Run: headless pygame with SDL's dummy video driver; simulated clock (each Clock.tick advances the game by its frame time, no real sleeping); random seed 0; keys injected as events and as key.get_pressed() state; no mouse input.
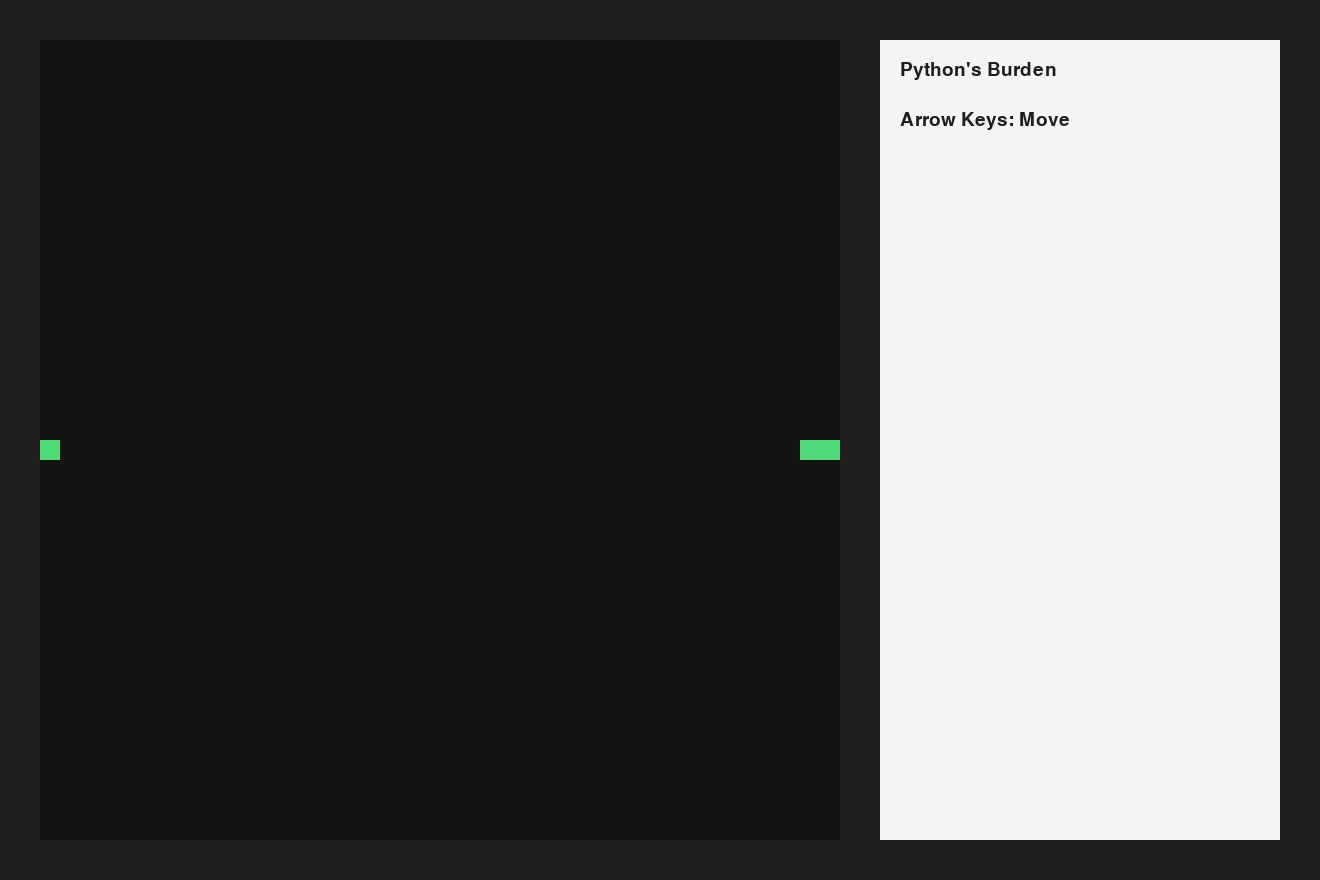
Frame 1 of 4 · flips 1–60 · no input
Frame 2 of 4 · flips 61–180 · tapped SPACE, RETURN · held RIGHT (→), D · screen unchanged from frame 1, image omitted
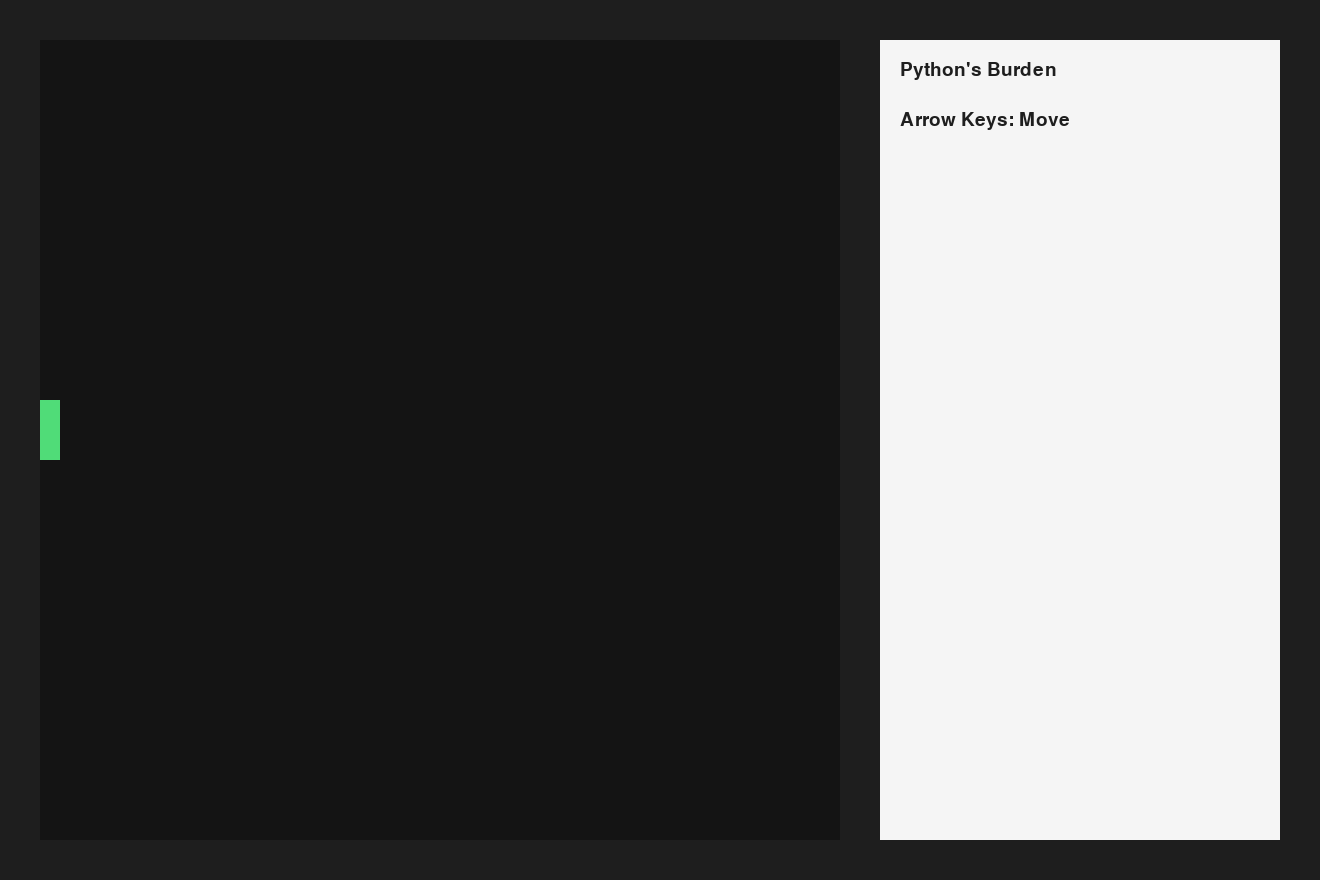
Frame 3 of 4 · flips 181–300 · held DOWN (↓), S
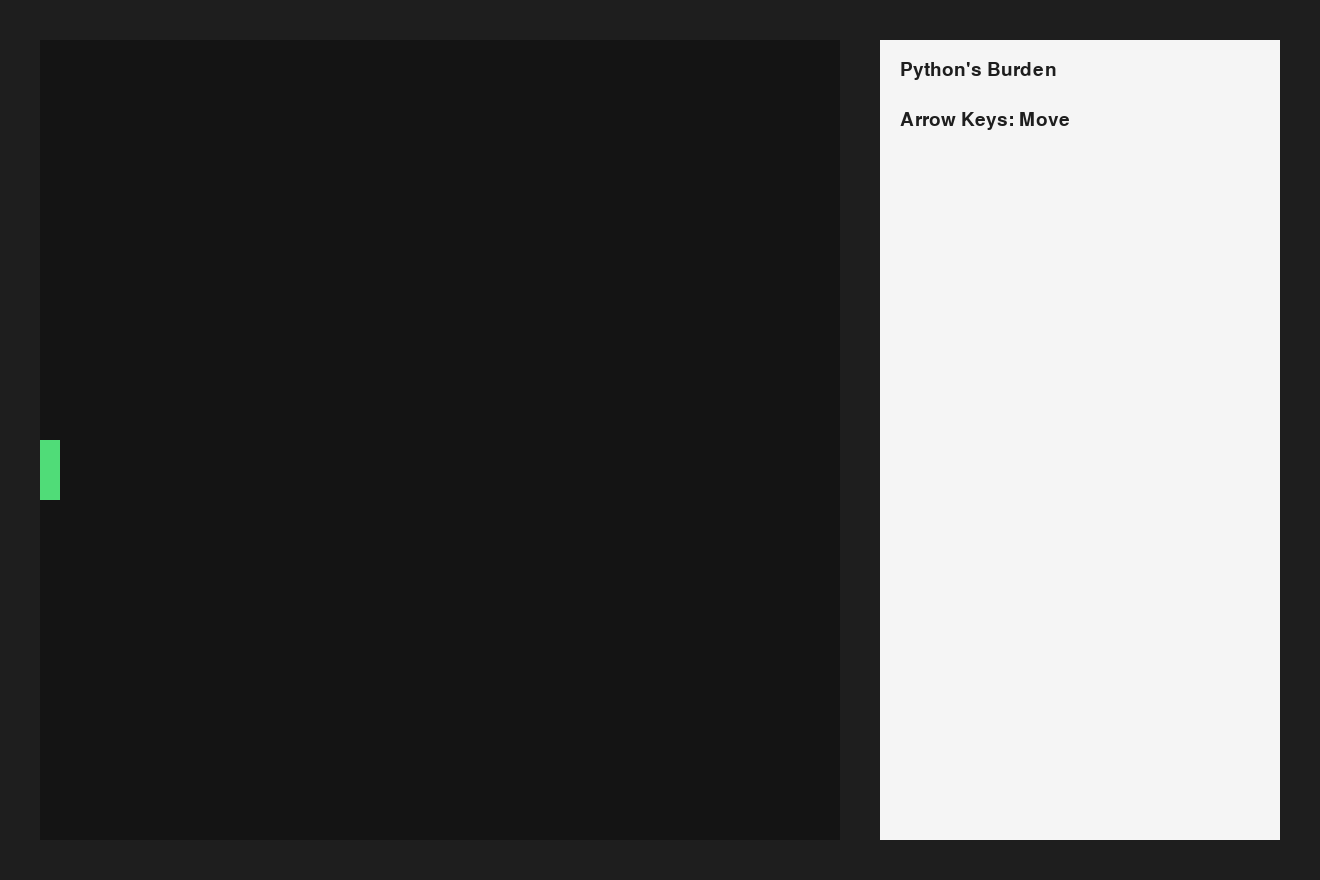
Frame 4 of 4 · flips 301–420 · held LEFT (←), A, UP (↑), W

The pygame program that drew these frames:

import pygame

# ---const--- #
# grid
GRID_SIZE = 20
GRID_WIDTH = 40
GRID_HEIGHT = 40
# colour
BACKGROUND_COLOUR = (30, 30, 30)
SNAKE_COLOUR = (80, 220, 120)
MAP_COLOUR = (20, 20, 20)
UI_COLOUR = (245, 245, 245)
TEXT_COLOUR = (30, 30, 30)
# --- layout --- #
LEFT_MARGIN = 40
TOP_MARGIN = 40
RIGHT_MARGIN = 40
BOTTOM_MARGIN = 40
UI_GAP = 40
# MAP width
MAP_WIDTH = GRID_SIZE * GRID_WIDTH  # 800
MAP_HEIGHT = GRID_SIZE * GRID_HEIGHT  # 800
# map left top corner
MAP_X = LEFT_MARGIN
MAP_Y = TOP_MARGIN
# UI
UI_WIDTH = MAP_WIDTH // 2
UI_HEIGHT = MAP_HEIGHT
UI_X = MAP_X + MAP_WIDTH + UI_GAP
UI_Y = MAP_Y
# screen
SCREEN_WIDTH = LEFT_MARGIN + MAP_WIDTH + UI_GAP + UI_WIDTH + RIGHT_MARGIN
SCREEN_HEIGHT = TOP_MARGIN + MAP_HEIGHT + BOTTOM_MARGIN


def move_snake(snake_body: list[tuple[int, int]], direction: tuple[int, int]) -> None:
    head_x, head_y = snake_body[0]
    move_x, move_y = direction

    new_head = (head_x + move_x, head_y + move_y)
    # check whether quantum transit is triggered
    new_head = quantum_transit(new_head)
    snake_body.insert(0, new_head)  # insert new head into snake_body[0]
    snake_body.pop()  # pop the tail


# transit the snake from one place to another place
def quantum_transit(position: tuple[int, int]) -> tuple[int, int]:
    x, y = position

    if x < 0:
        x = GRID_WIDTH - 1
    elif x >= GRID_WIDTH:
        x = 0
    if y < 0:
        y = GRID_HEIGHT - 1
    elif y >= GRID_HEIGHT:
        y = 0
    return (x, y)


def draw_snake(screen, snake_body: list[tuple[int, int]]) -> None:
    for segment in snake_body:
        x, y = segment
        # start from (MAP_X, MAP_Y)
        rect = pygame.Rect(
            MAP_X + x * GRID_SIZE, MAP_Y + y * GRID_SIZE, GRID_SIZE, GRID_SIZE
        )
        pygame.draw.rect(screen, SNAKE_COLOUR, rect)


def draw_map(screen) -> None:
    map_rect = pygame.Rect(MAP_X, MAP_Y, MAP_WIDTH, MAP_HEIGHT)
    pygame.draw.rect(screen, MAP_COLOUR, map_rect)


# for test not completed
def draw_ui(screen, font) -> None:
    ui_rect = pygame.Rect(UI_X, UI_Y, UI_WIDTH, UI_HEIGHT)
    pygame.draw.rect(screen, UI_COLOUR, ui_rect)

    title_text = font.render("Python's Burden", True, TEXT_COLOUR)
    screen.blit(title_text, (UI_X + 20, UI_Y + 20))

    control_text = font.render("Arrow Keys: Move", True, TEXT_COLOUR)
    screen.blit(control_text, (UI_X + 20, UI_Y + 70))


def handle_events(
    game_running: bool,
    direction: tuple[int, int],
    directions: dict[str, tuple[int, int]],
) -> tuple[bool, tuple[int, int]]:
    for event in pygame.event.get():
        if event.type == pygame.QUIT:
            game_running = False
        if event.type == pygame.KEYDOWN:
            # Change direction by arrow keys. No 180-degree turn.
            if event.key == pygame.K_UP and direction != directions["DOWN"]:
                direction = directions["UP"]
            elif event.key == pygame.K_DOWN and direction != directions["UP"]:
                direction = directions["DOWN"]
            elif event.key == pygame.K_LEFT and direction != directions["RIGHT"]:
                direction = directions["LEFT"]
            elif event.key == pygame.K_RIGHT and direction != directions["LEFT"]:
                direction = directions["RIGHT"]

    return game_running, direction


def main():
    pygame.init()
    screen = pygame.display.set_mode((SCREEN_WIDTH, SCREEN_HEIGHT))
    pygame.display.set_caption("Python's Burden: Escape from COMP9001")
    clock = pygame.time.Clock()

    # ---arguments--- #
    game_running = True
    # font
    font = pygame.font.Font(None, 28)
    # snake information
    snake_body = [(20, 20), (19, 20), (18, 20)]
    # snake direction
    directions = {"UP": (0, -1), "DOWN": (0, 1), "LEFT": (-1, 0), "RIGHT": (1, 0)}
    direction = directions["RIGHT"]  # default direction

    # main loop
    while game_running:
        # event handle (handle events like key press)
        game_running, direction = handle_events(game_running, direction, directions)
        move_snake(snake_body, direction)

        # draw
        screen.fill(BACKGROUND_COLOUR)
        draw_map(screen)
        draw_snake(screen, snake_body)
        draw_ui(screen, font)
        pygame.display.flip()  # draw all

        clock.tick(20)  # FPS
    pygame.quit()


if __name__ == "__main__":
    main()
